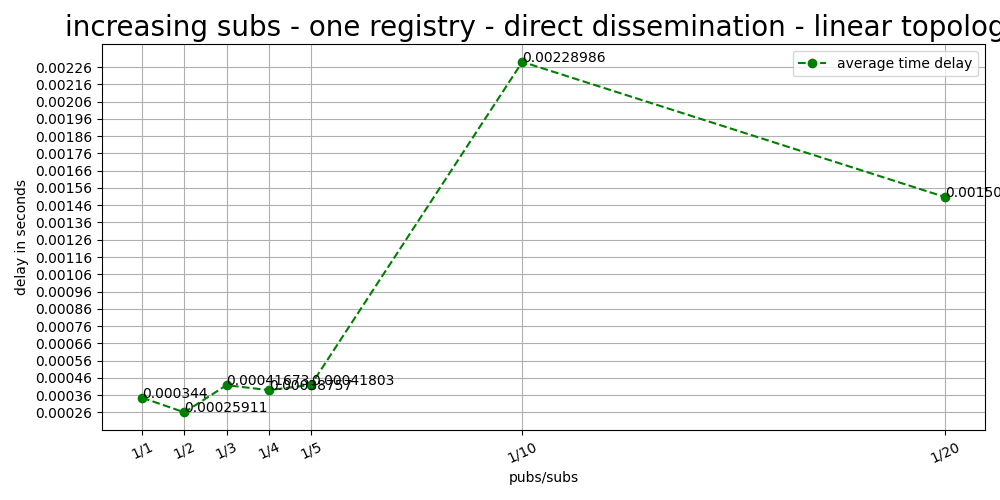

Source data for this figure (header and first rows):
pubs/subs, registries, average, sub messages
1/1, 1, 0.000344, 1200
1/2, 1, 0.0002591, 1000
1/3, 1, 0.0004167, 2000
1/4, 1, 0.0003876, 5000
1/5, 1, 0.000418, 3000
1/10, 1, 0.00229, 11000
1/20, 1, 0.001507, 16000
